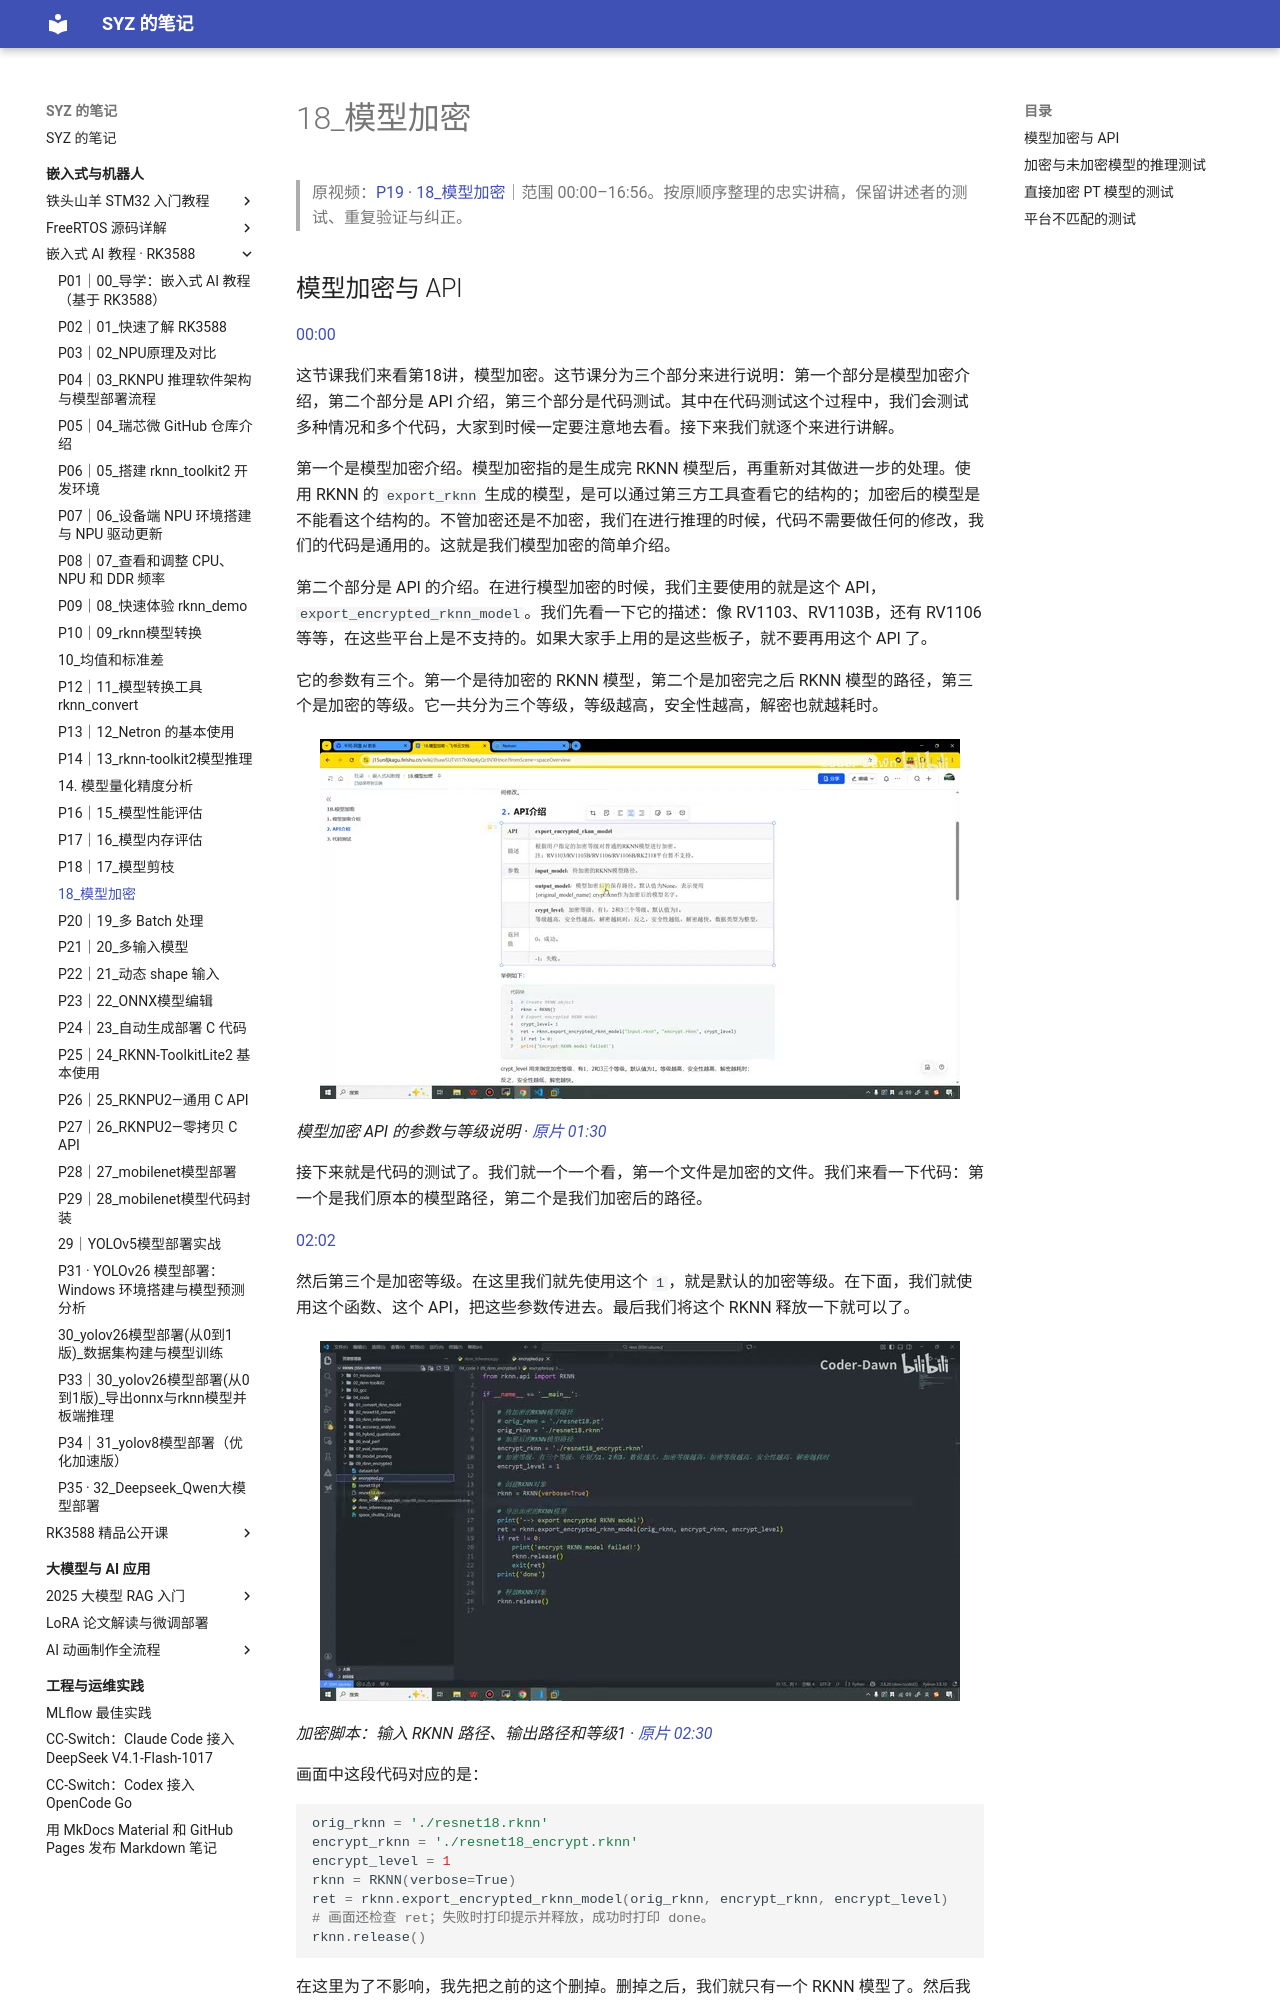

repository: Shangyizhou/syz-notes · page: ke-cheng-ji-lu/embedded-ai-rk3588/p19/index.html · generator: mkdocs

# 18_模型加密

> 原视频：[P19 · 18_模型加密](https://www.bilibili.com/video/BV11DjT6uEhc/?p=19)｜范围 00:00–16:56。按原顺序整理的忠实讲稿，保留讲述者的测试、重复验证与纠正。

## 模型加密与 API

[00:00](https://www.bilibili.com/video/BV11DjT6uEhc/?p=19&t=0)

这节课我们来看第18讲，模型加密。这节课分为三个部分来进行说明：第一个部分是模型加密介绍，第二个部分是 API 介绍，第三个部分是代码测试。其中在代码测试这个过程中，我们会测试多种情况和多个代码，大家到时候一定要注意地去看。接下来我们就逐个来进行讲解。

第一个是模型加密介绍。模型加密指的是生成完 RKNN 模型后，再重新对其做进一步的处理。使用 RKNN 的 `export_rknn` 生成的模型，是可以通过第三方工具查看它的结构的；加密后的模型是不能看这个结构的。不管加密还是不加密，我们在进行推理的时候，代码不需要做任何的修改，我们的代码是通用的。这就是我们模型加密的简单介绍。

第二个部分是 API 的介绍。在进行模型加密的时候，我们主要使用的就是这个 API，`export_encrypted_rknn_model`。我们先看一下它的描述：像 RV1103、RV1103B，还有 RV1106 等等，在这些平台上是不支持的。如果大家手上用的是这些板子，就不要再用这个 API 了。

它的参数有三个。第一个是待加密的 RKNN 模型，第二个是加密完之后 RKNN 模型的路径，第三个是加密的等级。它一共分为三个等级，等级越高，安全性越高，解密也就越耗时。

![模型加密 API 的参数与等级说明](images/f001.jpg)

*模型加密 API 的参数与等级说明 · [原片 01:30](https://www.bilibili.com/video/BV11DjT6uEhc/?p=19&t=90)*

接下来就是代码的测试了。我们就一个一个看，第一个文件是加密的文件。我们来看一下代码：第一个是我们原本的模型路径，第二个是我们加密后的路径。

[02:02](https://www.bilibili.com/video/BV11DjT6uEhc/?p=19&t=122)

然后第三个是加密等级。在这里我们就先使用这个 `1`，就是默认的加密等级。在下面，我们就使用这个函数、这个 API，把这些参数传进去。最后我们将这个 RKNN 释放一下就可以了。

![加密脚本：输入 RKNN 路径、输出路径和等级1](images/f002.jpg)

*加密脚本：输入 RKNN 路径、输出路径和等级1 · [原片 02:30](https://www.bilibili.com/video/BV11DjT6uEhc/?p=19&t=150)*

画面中这段代码对应的是：
